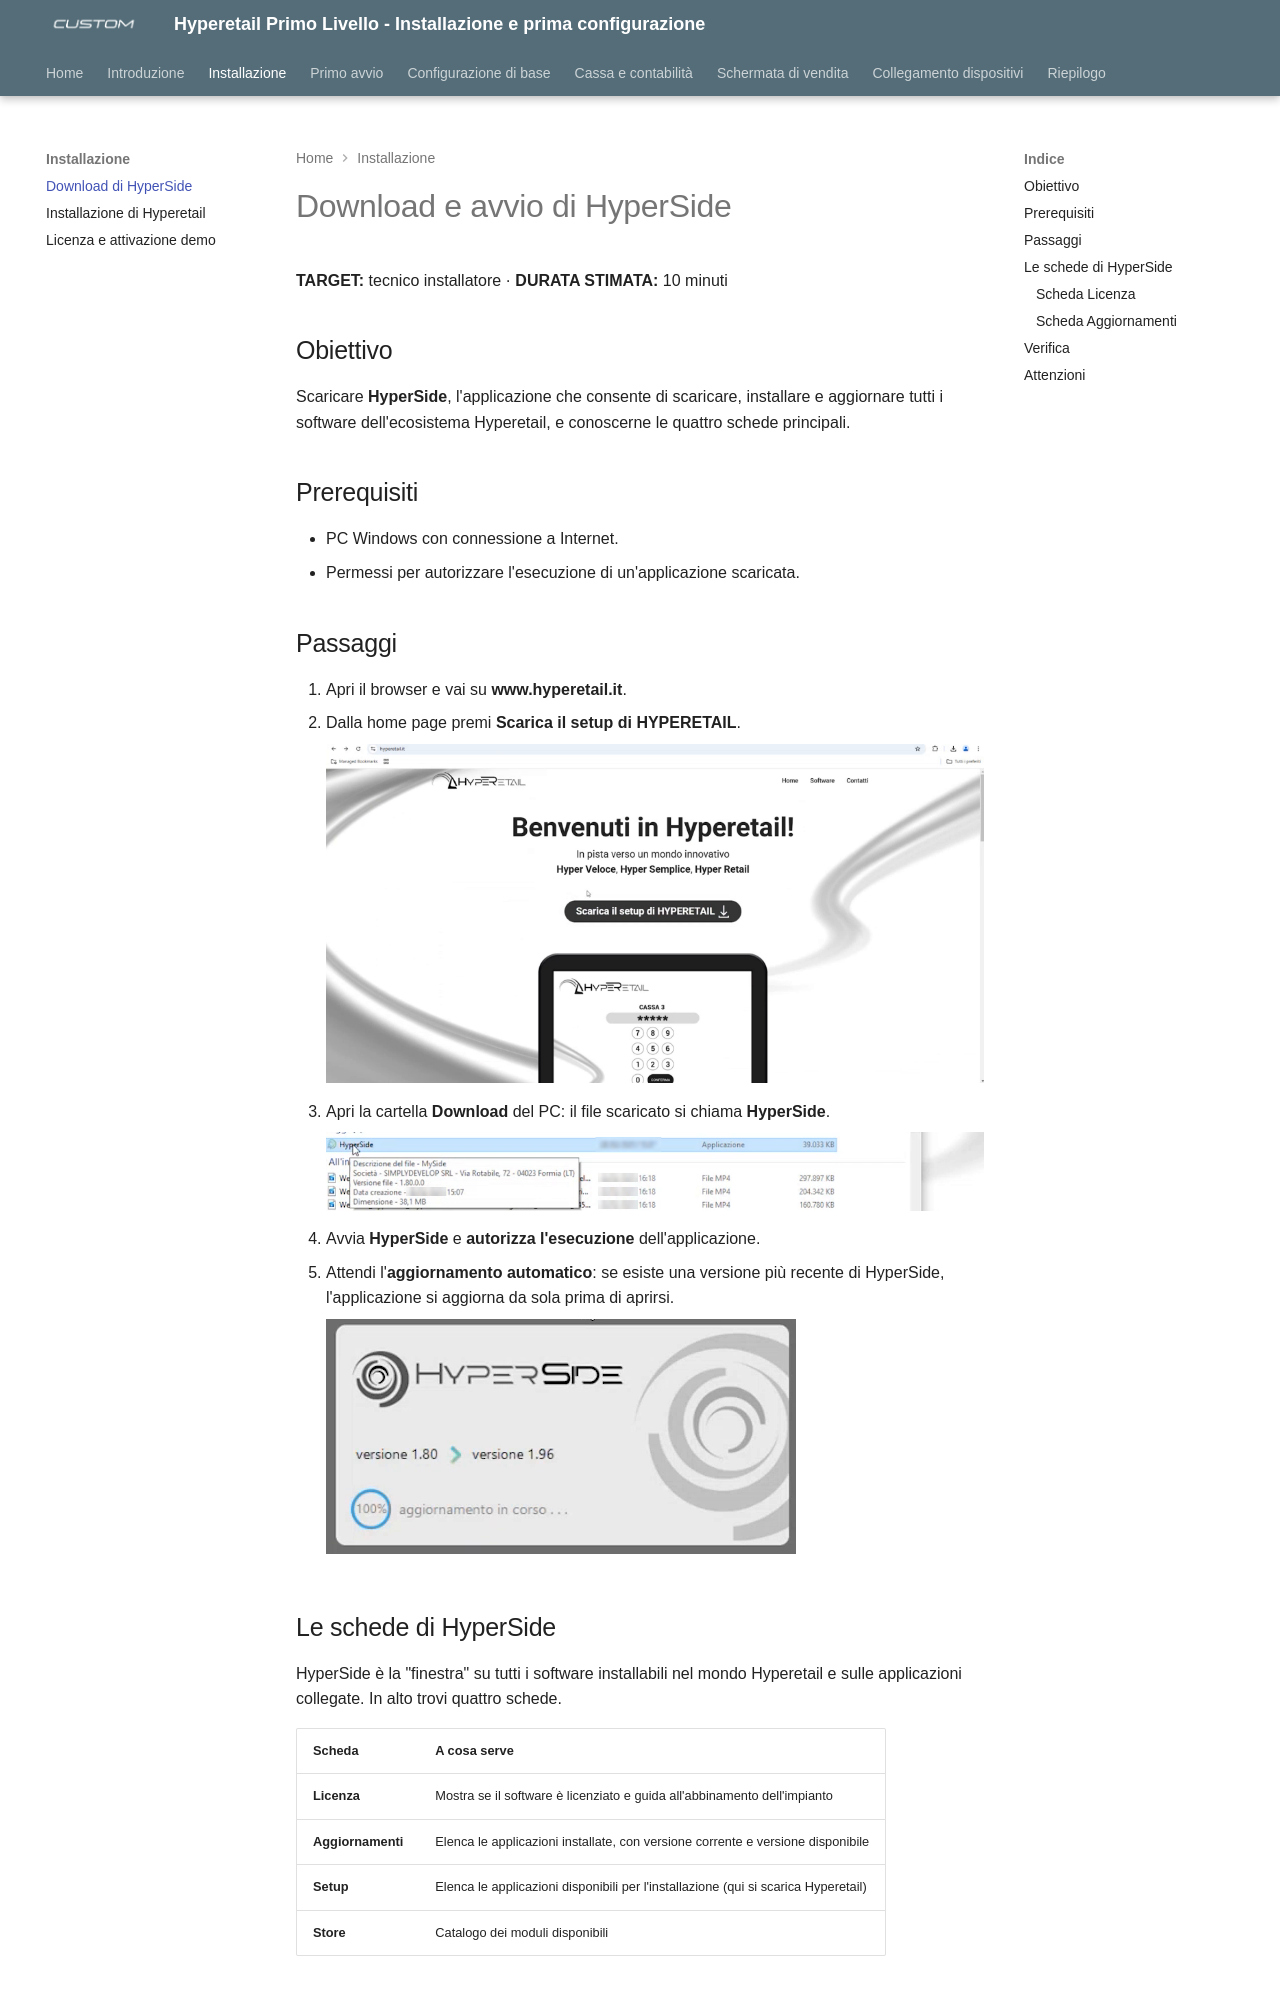

repository: ivanrobuschi-custom/hyperetail_level_1 · page: 02-download-hyperside/index.html · generator: mkdocs

---
title: "Download e avvio di HyperSide"
date: "2026-10-28"
version: "1.0"
categoria: software Hyperetail
---

# Download e avvio di HyperSide

**TARGET:** tecnico installatore · **DURATA STIMATA:** 10 minuti

## Obiettivo

Scaricare **HyperSide**, l'applicazione che consente di scaricare, installare e
aggiornare tutti i software dell'ecosistema Hyperetail, e conoscerne le
quattro schede principali.

## Prerequisiti

- PC Windows con connessione a Internet.
- Permessi per autorizzare l'esecuzione di un'applicazione scaricata.

## Passaggi

1. Apri il browser e vai su **www.hyperetail.it**.
2. Dalla home page premi **Scarica il setup di HYPERETAIL**.

    ![Home page del portale con il pulsante di download del setup](assets/images/portale-scarica-setup.png)

3. Apri la cartella **Download** del PC: il file scaricato si chiama
   **HyperSide**.

    ![File HyperSide nella cartella Download](assets/images/hyperside-file-scaricato.png)

4. Avvia **HyperSide** e **autorizza l'esecuzione** dell'applicazione.
5. Attendi l'**aggiornamento automatico**: se esiste una versione più recente
   di HyperSide, l'applicazione si aggiorna da sola prima di aprirsi.

    ![HyperSide durante l'aggiornamento automatico, da versione 1.80 a 1.96](assets/images/hyperside-aggiornamento-automatico.png)
